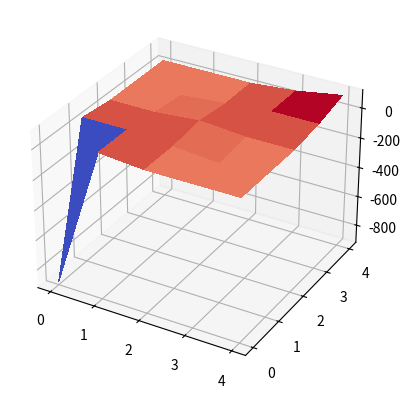

Source code (Python):
import numpy as np
import numpy.random as rand
from mpl_toolkits.mplot3d.axes3d import Axes3D
import matplotlib.pyplot as plt
from matplotlib import cm
from itertools import product

def build_trans_mat_gridworld():
    # 5x5 gridworld laid out like:
    # 0  1  2  3  4
    # 5  6  7  8  9
    # ...
    # 20 21 22 23 24
    # where 24 is a goal state that always transitions to a
    # special zero-reward terminal state (25) with no available actions
    trans_mat = np.zeros((26, 4, 26))

    # NOTE: the following iterations only happen for states 0-23.
    # This means terminal state 25 has zero probability to transition to any state,
    # even itself, making it terminal, and state 24 is handled specially below.

    # Action 0 = down
    for s in range(24):
        if s < 20:
            trans_mat[s, 0, s + 5] = 1
        else:
            trans_mat[s, 0, s] = 1

    # Action 1 = up
    for s in range(24):
        if s >= 5:
            trans_mat[s, 1, s - 5] = 1
        else:
            trans_mat[s, 1, s] = 1

    # Action 2 = left
    for s in range(24):
        if s % 5 > 0:
            trans_mat[s, 2, s - 1] = 1
        else:
            trans_mat[s, 2, s] = 1

            # Action 3 = right
    for s in range(24):
        if s % 5 < 4:
            trans_mat[s, 3, s + 1] = 1
        else:
            trans_mat[s, 3, s] = 1

    # Finally, goal state always goes to zero reward terminal state
    for a in range(4):
        trans_mat[24, a, 25] = 1

    return trans_mat


def calcValueIterationPolicy(trans_mat, horizon, r_weights, state_features):
    """
    For a given reward function and horizon, calculate the MaxEnt policy that gives equal weight to equal reward trajectories

    trans_mat: an S x A x S' array of transition probabilites from state s to s' if action a is taken
    horizon: the finite time horizon (int) of the problem for calculating state frequencies
    r_weights: a size F array of the weights of the current reward function to evaluate
    state_features: an S x F array that lists F feature values for each state in S

    return: an S x A policy in which each entry is the probability of taking action a in state s
    """
    n_states = np.shape(trans_mat)[0]
    n_actions = np.shape(trans_mat)[1]

    Value = np.nan_to_num(np.ones((n_states, 1))*float("-inf"))
    diff = np.ones((n_states, 1))
    discount = 0.01

    while (diff > 1e-4).all():
        new_Value = Value;
        for action in range(n_actions):
            for states in range(n_states):
                new_Value[states] = max(new_Value[states], np.dot(r_weights, state_features[states]) + discount* np.sum(trans_mat[states, action, states_new]*Value[states_new] for states_new in range(n_states)))

        diff = abs(Value-new_Value)
        Value = new_Value

    policy = np.zeros((n_states, n_actions))
    for state in range(n_states):
        for action in range(n_actions):
            p = np.array([trans_mat[state, action, new_state] for new_state in range(n_states)])
            policy[state, action] = p.dot(np.dot(r_weights, state_features[states]) + discount * Value)

    # Softmax by row to interpret these values as probabilities.
    policy -= policy.max(axis=1).reshape((n_states, 1))  # For numerical stability.
    policy = np.exp(policy)/np.exp(policy).sum(axis=1).reshape((n_states, 1))
    return policy

def calcMaxEntPolicy(trans_mat, horizon, r_weights, state_features):
    """
    For a given reward function and horizon, calculate the MaxEnt policy that gives equal weight to equal reward trajectories

    trans_mat: an S x A x S' array of transition probabilites from state s to s' if action a is taken
    horizon: the finite time horizon (int) of the problem for calculating state frequencies
    r_weights: a size F array of the weights of the current reward function to evaluate
    state_features: an S x F array that lists F feature values for each state in S

    return: an S x A policy in which each entry is the probability of taking action a in state s
    """
    n_states = np.shape(trans_mat)[0]
    n_actions = np.shape(trans_mat)[1]

    partition = np.zeros((n_states, 1))
    policy = np.zeros((n_states, n_actions))

    partition[n_states-1] = 1
    diff = np.ones((n_states, 1))

    while (diff > 1e-4).all():
        new_partition = partition
        for state in range(n_states):
            for action in range(n_actions):
                p = np.array([trans_mat[state, action, new_state]*np.exp(np.dot(r_weights, state_features[state]))*partition[new_state] for new_state in range(n_states)])
                policy[state, action] = np.sum(p)
            new_partition[state] = np.sum(policy[state, :])
            if state == n_states-1:
                new_partition[state] += 1
        diff = abs(partition - new_partition)
        partition = new_partition


    for state in range(n_states):
        for action in range(n_actions):
            if partition[state] != 0.0:
                policy[state, action] = policy[state, action] / partition[state]
    return policy

def calcExpectedStateFreq(trans_mat, horizon, start_dist, policy):
    """
    Given a MaxEnt policy, begin with the start state distribution and propagate forward to find the expected state frequencies over the horizon

    trans_mat: an S x A x S' array of transition probabilites from state s to s' if action a is taken
    horizon: the finite time horizon (int) of the problem for calculating state frequencies
    start_dist: a size S array of starting start probabilities - must sum to 1
    policy: an S x A array array of probabilities of taking action a when in state s

    return: a size S array of expected state visitation frequencies
    """
    n_states = np.shape(trans_mat)[0]
    n_actions = np.shape(trans_mat)[1]

    expected_svf = np.tile(start_dist, (horizon,1)).T
    for time in range(1, horizon):
        for state, action, new_state in product(range(n_states), range(n_actions), range(n_states)):
            expected_svf[new_state, time] += (expected_svf[state, time-1]* policy[state, action]* trans_mat[state, action, new_state])

    state_freq = expected_svf.sum(axis=1)
    return state_freq

def find_feature_expectations(state_features, demos):
    """
    Compute expected feature expectations from demonstraton trajectories

    :param state_features:
    :param demos:
    :return: expected feature expectation vector of size (state_features x 1)
    """

    feature_expectations = np.zeros(state_features.shape[1])
    for demo in demos:
        for state in demo:
            feature_expectations += state_features[state]

    return feature_expectations/np.shape(demos)[0]

def maxEntIRL(trans_mat, state_features, demos, seed_weights, n_epochs, horizon, learning_rate):
    """
    Compute a MaxEnt reward function from demonstration trajectories

    trans_mat: an S x A x S' array that describes transition probabilites from state s to s' if action a is taken
    state_features: an S x F array that lists F feature values for each state in S
    demos: a list of lists containing D demos of varying lengths, where each demo is series of states (ints)
    seed_weights: a size F array of starting reward weights
    n_epochs: how many times (int) to perform gradient descent steps
    horizon: the finite time horizon (int) of the problem for calculating state frequencies
    learning_rate: a multiplicative factor (float) that determines gradient step size

    return: a size F array of reward weights
    """
    feature_expectations = find_feature_expectations(state_features, demos)

    n_states = np.shape(trans_mat)[0]
    n_actions = np.shape(trans_mat)[1]

    n_features = np.shape(state_features)[1]
    r_weights = np.zeros(n_features) + seed_weights
    for i in range(n_epochs):
        print("i: {}".format(i))
        policy = calcMaxEntPolicy(trans_mat, horizon, r_weights, state_features)

        start_state_count = np.zeros(n_states)
        for demo in demos:
            start_state_count[demo[0]] += 1
            p_start_dist = start_state_count/np.shape(demos)[0]

        expected_svf = calcExpectedStateFreq(trans_mat, horizon, p_start_dist, policy)
        gradient = feature_expectations - expected_svf.T.dot(state_features)
        r_weights += learning_rate * gradient
    return r_weights


if __name__ == '__main__':

    # Build domain, features, and demos
    trans_mat = build_trans_mat_gridworld()
    state_features = np.eye(26, 25)  # Terminal state has no features, forcing zero reward
    demos = [[0, 1, 2, 3, 4, 9, 14, 19, 24, 25], [0, 5, 10, 15, 20, 21, 22, 23, 24, 25],
             [0, 5, 6, 11, 12, 17, 18, 23, 24, 25], [0, 1, 6, 7, 12, 13, 18, 19, 24, 25]]
    seed_weights = np.zeros(25)

    # Parameters
    n_epochs = 100
    horizon = 10
    learning_rate = 1.0

    # Main algorithm call
    r_weights = maxEntIRL(trans_mat, state_features, demos, seed_weights, n_epochs, horizon, learning_rate)

    # Construct reward function from weights and state features
    reward_fxn = []
    for s_i in range(25):
        reward_fxn.append(np.dot(r_weights, state_features[s_i]))
    reward_fxn = np.reshape(reward_fxn, (5, 5))

    # Plot reward function
    plt.close("all")
    fig = plt.figure()
    ax = fig.add_subplot(111, projection='3d')
    X = np.arange(0, 5, 1)
    Y = np.arange(0, 5, 1)
    X, Y = np.meshgrid(X, Y)
    surf = ax.plot_surface(X, Y, reward_fxn, rstride=1, cstride=1, cmap=cm.coolwarm,
                           linewidth=0, antialiased=False)
    plt.show()